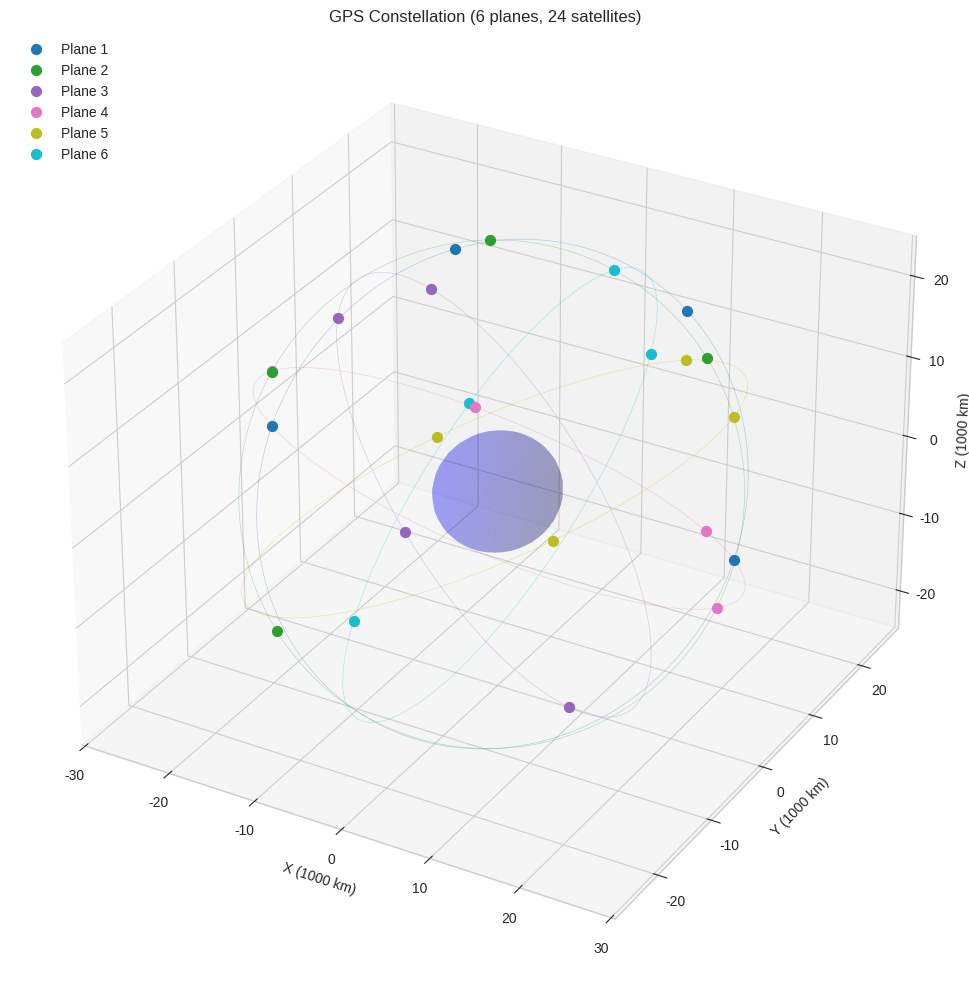
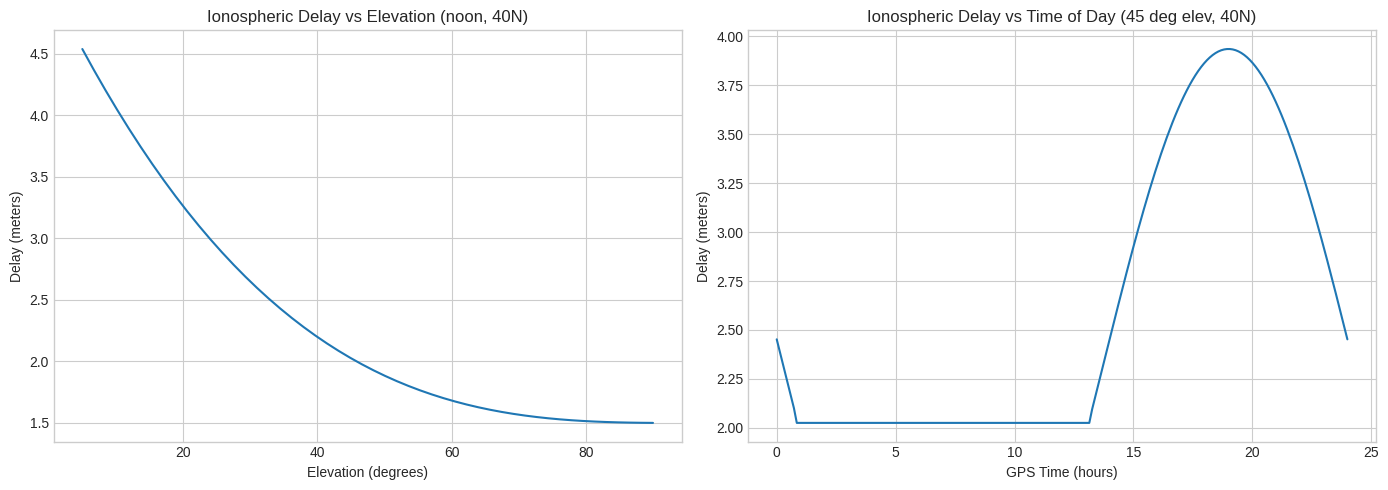
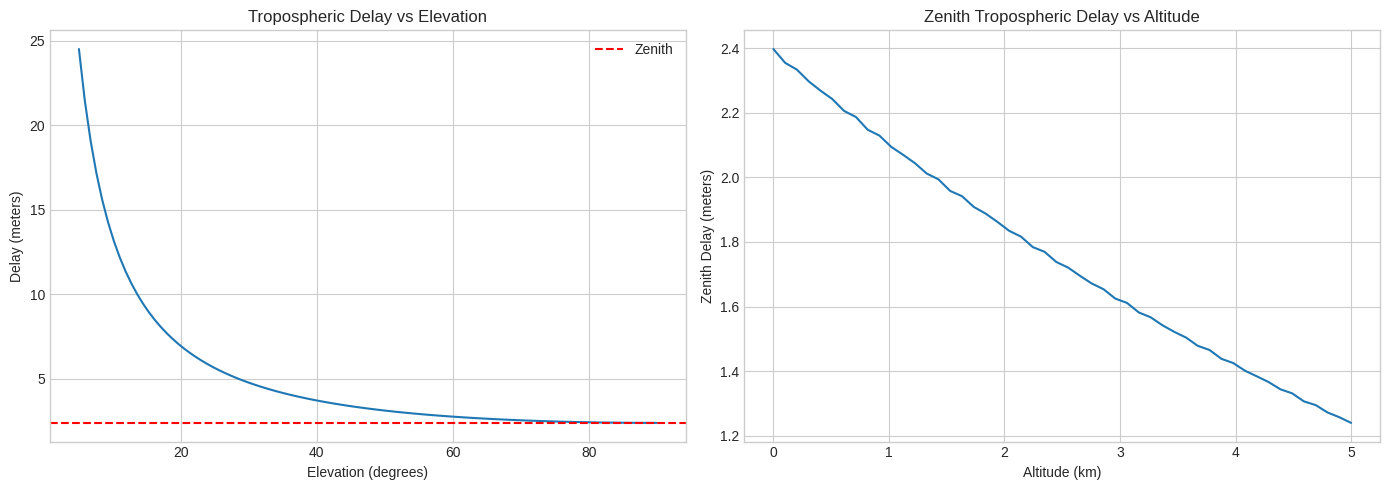
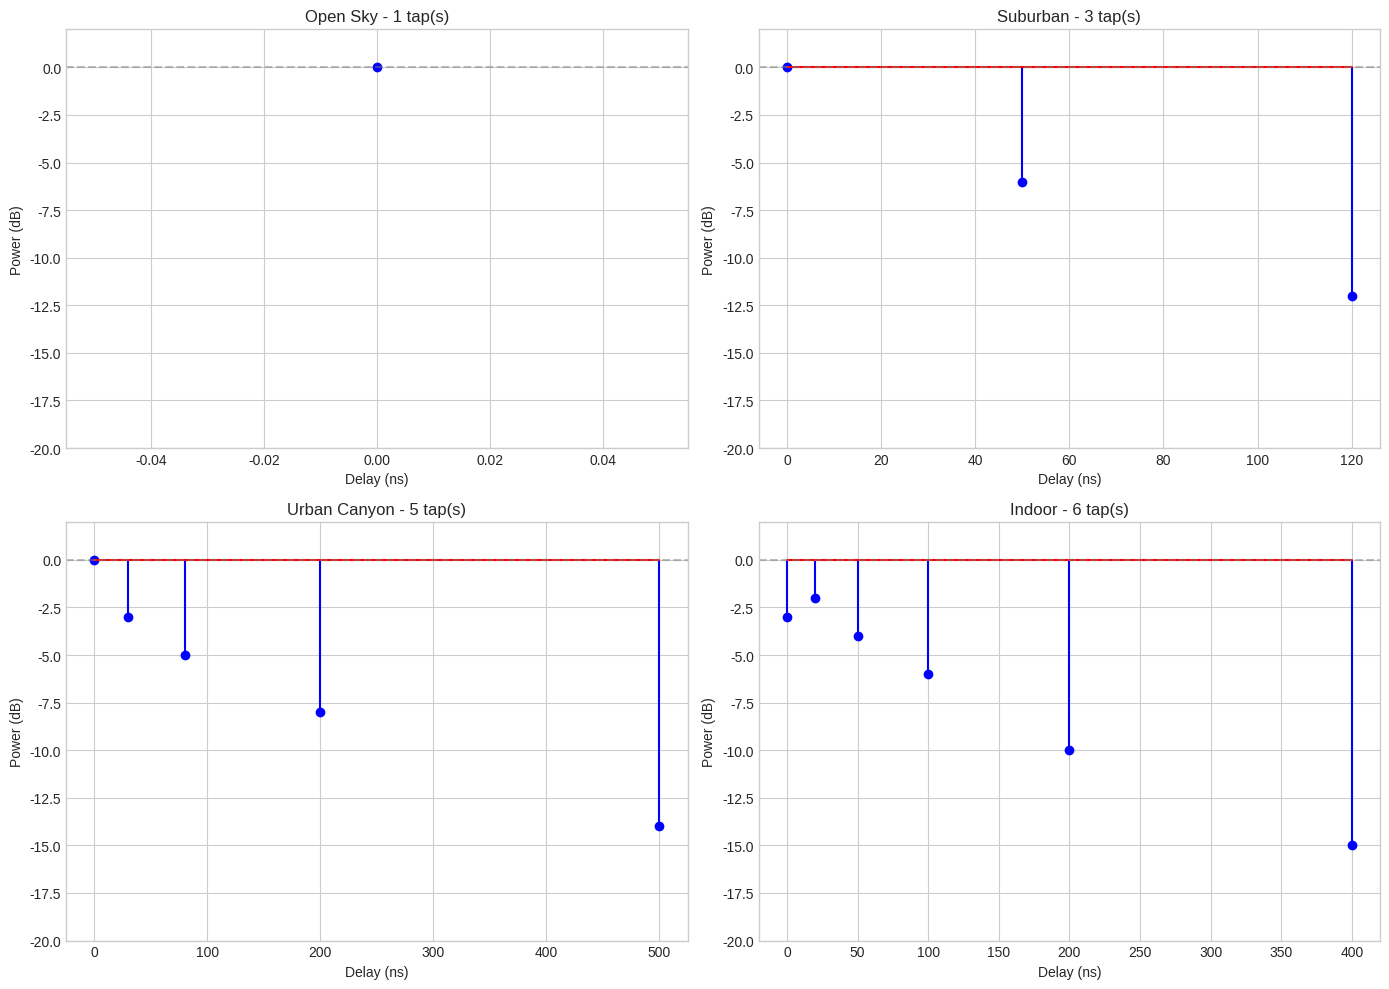
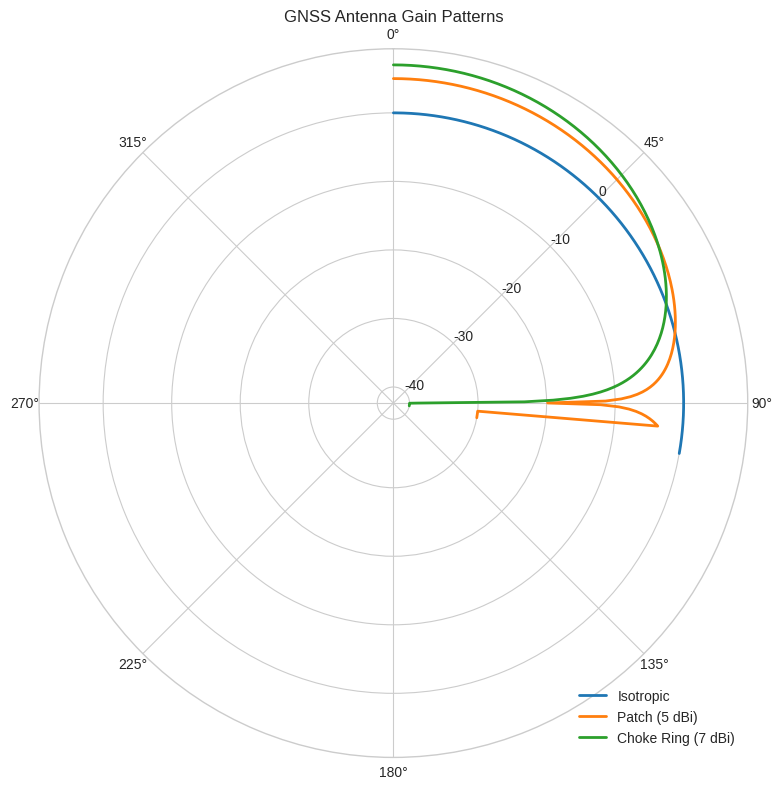
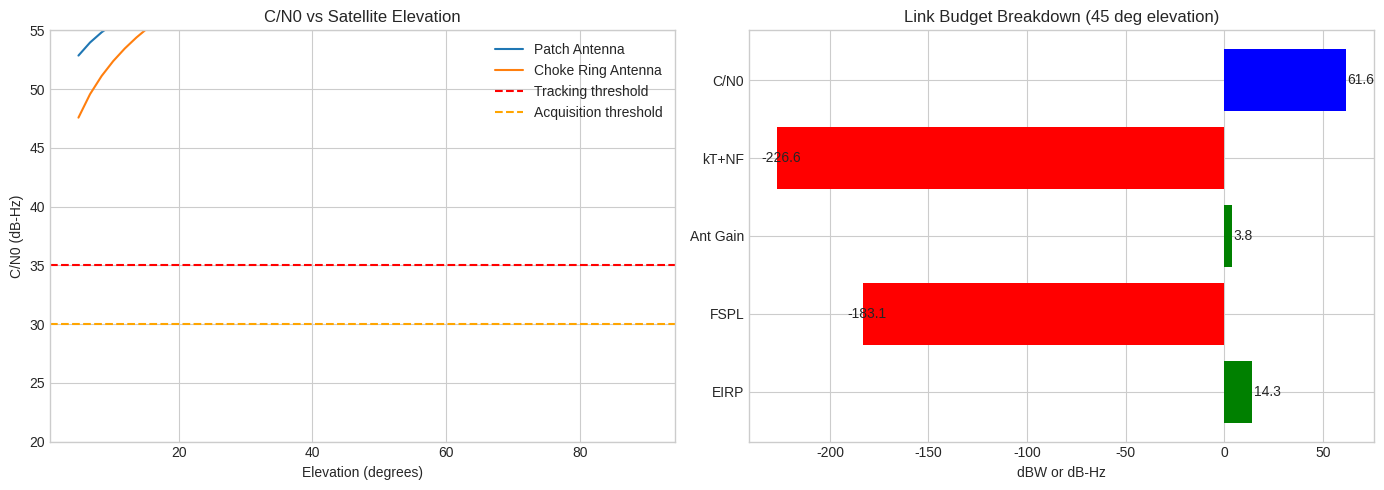

The matplotlib source for these figures, in order:
import numpy as np
import matplotlib.pyplot as plt
from mpl_toolkits.mplot3d import Axes3D

%matplotlib inline
plt.style.use('seaborn-v0_8-whitegrid')

# Constants
GM = 3.986004418e14      # Earth gravitational parameter (m^3/s^2)
OMEGA_E = 7.2921150e-5   # Earth rotation rate (rad/s)
C = 299792458.0          # Speed of light (m/s)
R_EARTH = 6378137.0      # WGS-84 semi-major axis (m)
F_L1 = 1575.42e6         # GPS L1 frequency (Hz)

# GPS orbital parameters
a_gps = 26559700.0  # meters
i_gps = np.radians(55.0)

# Mean motion and period
n = np.sqrt(GM / a_gps**3)
T = 2 * np.pi / n

print(f'GPS Orbital Parameters:')
print(f'  Semi-major axis: {a_gps/1000:.1f} km')
print(f'  Altitude: {(a_gps - R_EARTH)/1000:.1f} km')
print(f'  Mean motion: {n*1e6:.4f} x10^-6 rad/s')
print(f'  Period: {T:.0f} s = {T/3600:.2f} hours')
print(f'  Orbital velocity: {2*np.pi*a_gps/T:.0f} m/s = {2*np.pi*a_gps/T/1000:.2f} km/s')

def kepler_to_eci(a, e, i, raan, omega, M, t):
    """Convert Keplerian elements to ECI coordinates."""
    # Solve Kepler's equation: M = E - e*sin(E)
    E = M.copy()
    for _ in range(20):
        E = E - (E - e*np.sin(E) - M) / (1 - e*np.cos(E))
    
    # True anomaly
    nu = 2 * np.arctan2(np.sqrt(1+e)*np.sin(E/2), np.sqrt(1-e)*np.cos(E/2))
    
    # Radius
    r = a * (1 - e*np.cos(E))
    
    # Position in orbital plane
    x_orb = r * np.cos(nu)
    y_orb = r * np.sin(nu)
    
    # Rotation to ECI
    cos_o = np.cos(omega); sin_o = np.sin(omega)
    cos_r = np.cos(raan); sin_r = np.sin(raan)
    cos_i = np.cos(i); sin_i = np.sin(i)
    
    x = (cos_r*cos_o - sin_r*sin_o*cos_i)*x_orb + (-cos_r*sin_o - sin_r*cos_o*cos_i)*y_orb
    y = (sin_r*cos_o + cos_r*sin_o*cos_i)*x_orb + (-sin_r*sin_o + cos_r*cos_o*cos_i)*y_orb
    z = (sin_o*sin_i)*x_orb + (cos_o*sin_i)*y_orb
    
    return x, y, z

# Plot full GPS constellation (6 planes x 4 satellites)
fig = plt.figure(figsize=(12, 10))
ax = fig.add_subplot(111, projection='3d')

colors = plt.cm.tab10(np.linspace(0, 1, 6))
t_orbit = np.linspace(0, T, 200)

for plane in range(6):
    raan = np.radians(60 * plane)
    # Plot orbital path
    M = np.sqrt(GM/a_gps**3) * t_orbit
    x, y, z = kepler_to_eci(a_gps, 0, i_gps, raan, 0, M, t_orbit)
    ax.plot(x/1e6, y/1e6, z/1e6, color=colors[plane], alpha=0.3, linewidth=0.5)
    
    # Plot satellite positions
    for slot in range(4):
        M0 = np.radians(60 * slot + 15 * plane)  # offset between planes
        xs, ys, zs = kepler_to_eci(a_gps, 0, i_gps, raan, 0, np.array([M0]), 0)
        ax.scatter(xs/1e6, ys/1e6, zs/1e6, color=colors[plane], s=50,
                  label=f'Plane {plane+1}' if slot == 0 else '')

# Earth sphere
u = np.linspace(0, 2*np.pi, 30)
v = np.linspace(0, np.pi, 20)
xe = R_EARTH/1e6 * np.outer(np.cos(u), np.sin(v))
ye = R_EARTH/1e6 * np.outer(np.sin(u), np.sin(v))
ze = R_EARTH/1e6 * np.outer(np.ones_like(u), np.cos(v))
ax.plot_surface(xe, ye, ze, alpha=0.2, color='blue')

ax.set_xlabel('X (1000 km)')
ax.set_ylabel('Y (1000 km)')
ax.set_zlabel('Z (1000 km)')
ax.set_title('GPS Constellation (6 planes, 24 satellites)')
ax.legend(loc='upper left')
plt.tight_layout()
plt.show()

def klobuchar_delay(elevation_rad, azimuth_rad, lat_rad, lon_rad, gps_time_s,
                    alpha=[0.1118e-7, 0.7451e-8, -0.5961e-7, -0.1192e-6],
                    beta=[0.1167e6, -0.4267e5, -0.2621e6, 0.1311e6]):
    """Klobuchar ionospheric delay model."""
    el = elevation_rad / np.pi  # semicircles
    az = azimuth_rad / np.pi
    lat = lat_rad / np.pi
    lon = lon_rad / np.pi
    
    psi = 0.0137 / (el + 0.11) - 0.022
    lat_ipp = np.clip(lat + psi * np.cos(az * np.pi), -0.416, 0.416)
    lon_ipp = lon + psi * np.sin(az * np.pi) / np.cos(lat_ipp * np.pi)
    lat_mag = lat_ipp + 0.064 * np.cos((lon_ipp - 1.617) * np.pi)
    
    t = (43200 * lon_ipp + gps_time_s) % 86400
    F = 1.0 + 16.0 * (0.53 - el)**3
    
    amp = max(0, sum(a * lat_mag**i for i, a in enumerate(alpha)))
    per = max(72000, sum(b * lat_mag**i for i, b in enumerate(beta)))
    
    x = 2 * np.pi * (t - 50400) / per
    if abs(x) < 1.57:
        delay = F * (5e-9 + amp * (1 - x**2/2 + x**4/24))
    else:
        delay = F * 5e-9
    
    return delay  # seconds

# Plot ionospheric delay vs elevation and time
fig, axes = plt.subplots(1, 2, figsize=(14, 5))

# Vs elevation
elevations = np.linspace(5, 90, 50)
delays_m = [klobuchar_delay(np.radians(el), 0, np.radians(40), np.radians(-75), 43200) * C
            for el in elevations]
axes[0].plot(elevations, delays_m)
axes[0].set_xlabel('Elevation (degrees)')
axes[0].set_ylabel('Delay (meters)')
axes[0].set_title('Ionospheric Delay vs Elevation (noon, 40N)')

# Vs time of day
times = np.linspace(0, 86400, 200)
delays_tod = [klobuchar_delay(np.radians(45), 0, np.radians(40), np.radians(-75), t) * C
              for t in times]
axes[1].plot(times/3600, delays_tod)
axes[1].set_xlabel('GPS Time (hours)')
axes[1].set_ylabel('Delay (meters)')
axes[1].set_title('Ionospheric Delay vs Time of Day (45 deg elev, 40N)')

plt.tight_layout()
plt.show()

print(f'Zenith delay at noon: {delays_m[-1]:.1f} m ({delays_m[-1]/C*1e9:.1f} ns)')
print(f'Low elevation (10 deg) delay: {delays_m[2]:.1f} m')

def saastamoinen_delay(elevation_rad, height_m=0, temp_k=288.15, pressure_hpa=1013.25, humidity=0.5):
    """Saastamoinen tropospheric delay model."""
    # Hydrostatic zenith delay
    zhd = 0.002277 * pressure_hpa / (1 - 0.00266*np.cos(2*np.radians(height_m)) - 0.00028*height_m/1000)
    
    # Water vapor pressure (Buck equation)
    t_c = temp_k - 273.15
    es = 6.1121 * np.exp((18.678 - t_c/234.5) * t_c / (257.14 + t_c))
    e = humidity * es
    
    # Wet zenith delay
    zwd = 0.002277 * (1255/temp_k + 0.05) * e
    
    # Mapping function
    el = max(elevation_rad, 0.05)
    mf = 1.0 / (np.sin(el) + 0.00143 / np.tan(0.0455 + np.sin(el)))
    
    return (zhd + zwd) * mf  # meters

# Compare elevation dependence
elevations = np.linspace(5, 90, 100)
tropo_delay = [saastamoinen_delay(np.radians(el)) for el in elevations]

fig, axes = plt.subplots(1, 2, figsize=(14, 5))

axes[0].plot(elevations, tropo_delay)
axes[0].set_xlabel('Elevation (degrees)')
axes[0].set_ylabel('Delay (meters)')
axes[0].set_title('Tropospheric Delay vs Elevation')
axes[0].axhline(y=saastamoinen_delay(np.radians(90)), color='r', linestyle='--', label='Zenith')
axes[0].legend()

# Compare with altitude
altitudes = np.linspace(0, 5000, 50)
zenith_delays = []
for h in altitudes:
    lapse = 0.0065
    t = 288.15 - lapse * h
    p = 1013.25 * (1 - lapse*h/288.15)**5.2561
    zenith_delays.append(saastamoinen_delay(np.radians(90), h, t, p))

axes[1].plot(altitudes/1000, zenith_delays)
axes[1].set_xlabel('Altitude (km)')
axes[1].set_ylabel('Zenith Delay (meters)')
axes[1].set_title('Zenith Tropospheric Delay vs Altitude')

plt.tight_layout()
plt.show()

print(f'Sea level zenith delay: {saastamoinen_delay(np.radians(90)):.3f} m')
print(f'Low elevation (5 deg): {saastamoinen_delay(np.radians(5)):.1f} m')

# Define multipath tap profiles (delay_ns, power_dB)
environments = {
    'Open Sky': [(0, 0)],
    'Suburban': [(0, 0), (50, -6), (120, -12)],
    'Urban Canyon': [(0, 0), (30, -3), (80, -5), (200, -8), (500, -14)],
    'Indoor': [(0, -3), (20, -2), (50, -4), (100, -6), (200, -10), (400, -15)],
}

fig, axes = plt.subplots(2, 2, figsize=(14, 10))

for ax, (name, taps) in zip(axes.flat, environments.items()):
    delays = [t[0] for t in taps]
    powers = [t[1] for t in taps]
    
    ax.stem(delays, powers, linefmt='b-', markerfmt='bo', basefmt='r-')
    ax.set_xlabel('Delay (ns)')
    ax.set_ylabel('Power (dB)')
    ax.set_title(f'{name} - {len(taps)} tap(s)')
    ax.set_ylim(-20, 2)
    ax.axhline(y=0, color='gray', linestyle='--', alpha=0.5)

plt.tight_layout()
plt.show()

def patch_gain(elevation_deg, peak_dbi=5.0, beamwidth_deg=150.0):
    """Microstrip patch antenna gain."""
    if elevation_deg < -5:
        return -30
    theta = np.radians(90 - elevation_deg)
    half_bw = np.radians(beamwidth_deg / 2)
    n = np.log10(3) / np.log10(1/np.cos(half_bw))
    gain_lin = abs(np.cos(theta))**n
    gain_db = 10*np.log10(max(gain_lin, 1e-6))
    return peak_dbi + gain_db

def choke_ring_gain(elevation_deg, peak_dbi=7.0):
    """Choke ring geodetic antenna."""
    if elevation_deg < 0:
        return -40
    theta = np.radians(90 - elevation_deg)
    gain_lin = abs(np.cos(theta))**1.5
    gain_db = 10*np.log10(max(gain_lin, 1e-6))
    return peak_dbi + gain_db

# Polar plot of antenna patterns
fig, ax = plt.subplots(1, 1, figsize=(8, 8), subplot_kw={'projection': 'polar'})

elevations = np.linspace(-10, 90, 200)
theta = np.radians(90 - elevations)  # 0=zenith

patterns = {
    'Isotropic': [0] * len(elevations),
    'Patch (5 dBi)': [patch_gain(el) for el in elevations],
    'Choke Ring (7 dBi)': [choke_ring_gain(el) for el in elevations],
}

for name, gains in patterns.items():
    ax.plot(theta, gains, label=name, linewidth=2)

ax.set_theta_zero_location('N')  # zenith at top
ax.set_theta_direction(-1)
ax.set_rlabel_position(45)
ax.set_title('GNSS Antenna Gain Patterns', pad=20)
ax.legend(loc='lower right')
plt.tight_layout()
plt.show()

# Link budget calculation
EIRP_DBW = 14.3        # GPS L1 transmit EIRP
KT_DBWHZ = -228.6      # kT at 290K
NF_DB = 2.0            # Receiver noise figure

def link_budget(elevation_deg, antenna='patch'):
    """Calculate C/N0 for a GPS satellite at given elevation."""
    # Range (approximate, from elevation)
    r_sat = 26559700  # GPS orbit radius
    # Slant range from elevation
    el_rad = np.radians(elevation_deg)
    range_m = -R_EARTH*np.sin(el_rad) + np.sqrt((R_EARTH*np.sin(el_rad))**2 + r_sat**2 - R_EARTH**2)
    
    # Free space path loss
    fspl = 20*np.log10(4*np.pi*range_m*F_L1/C)
    
    # Antenna gain
    if antenna == 'patch':
        g_ant = patch_gain(elevation_deg)
    else:
        g_ant = choke_ring_gain(elevation_deg)
    
    # C/N0
    cn0 = EIRP_DBW - fspl + g_ant - KT_DBWHZ - NF_DB
    
    return cn0, fspl, g_ant, range_m

# Plot C/N0 vs elevation for different antennas
elevations = np.linspace(5, 90, 50)

fig, axes = plt.subplots(1, 2, figsize=(14, 5))

for ant_name in ['patch', 'choke_ring']:
    cn0s = [link_budget(el, ant_name)[0] for el in elevations]
    axes[0].plot(elevations, cn0s, label=f'{ant_name.replace("_", " ").title()} Antenna')

axes[0].axhline(y=35, color='r', linestyle='--', label='Tracking threshold')
axes[0].axhline(y=30, color='orange', linestyle='--', label='Acquisition threshold')
axes[0].set_xlabel('Elevation (degrees)')
axes[0].set_ylabel('C/N0 (dB-Hz)')
axes[0].set_title('C/N0 vs Satellite Elevation')
axes[0].legend()
axes[0].set_ylim(20, 55)

# Budget breakdown at 45 deg
cn0, fspl, g_ant, range_m = link_budget(45)
items = ['EIRP', 'FSPL', 'Ant Gain', 'kT+NF', 'C/N0']
values = [EIRP_DBW, -fspl, g_ant, KT_DBWHZ + NF_DB, cn0]
colors = ['green', 'red', 'green', 'red', 'blue']

axes[1].barh(items, values, color=colors)
axes[1].set_xlabel('dBW or dB-Hz')
axes[1].set_title('Link Budget Breakdown (45 deg elevation)')
for i, v in enumerate(values):
    axes[1].text(v + 1 if v > 0 else v - 8, i, f'{v:.1f}', va='center')

plt.tight_layout()
plt.show()

print(f'\nAt 45 deg elevation:')
print(f'  Range: {range_m/1000:.0f} km')
print(f'  FSPL: {fspl:.1f} dB')
print(f'  Antenna gain: {g_ant:.1f} dBi')
print(f'  C/N0: {cn0:.1f} dB-Hz')

# Your code here
